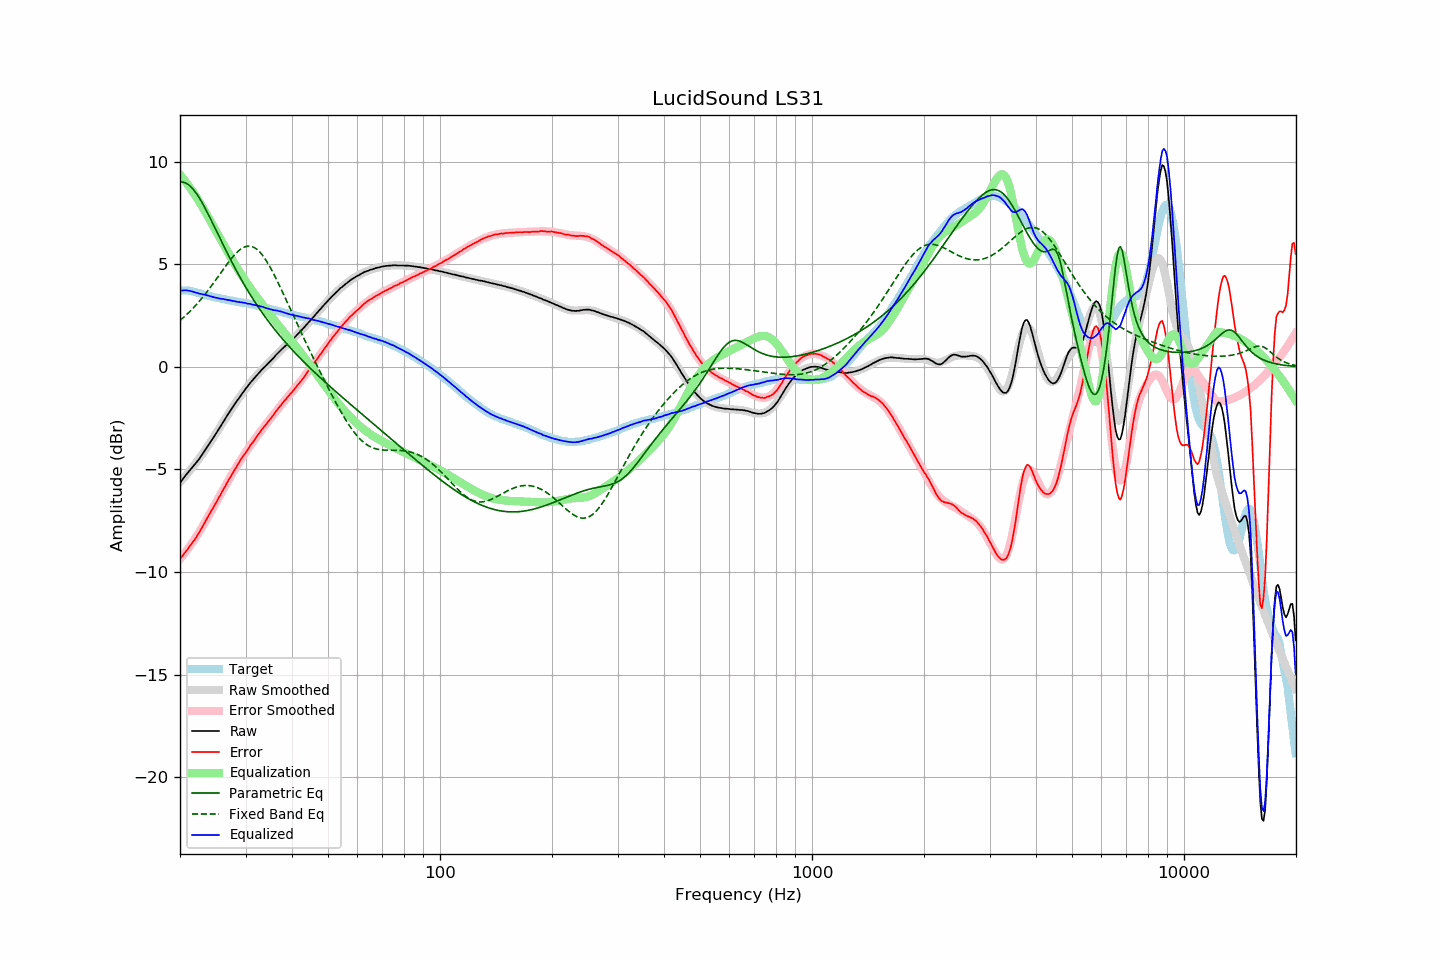

The table this chart was drawn from, first rows:
frequency, raw, error, smoothed, error_smoothed, equalization, parametric_eq, fixed_band_eq, equalized_raw, equalized_smoothed, target
20.00, -5.65, -9.37, -5.62, -9.37, 9.37, 9.00, 2.26, 3.72, 3.74, 3.72
20.20, -5.55, -9.27, -5.54, -9.27, 9.27, 9.01, 2.33, 3.72, 3.73, 3.72
20.40, -5.45, -9.17, -5.45, -9.17, 9.17, 9.00, 2.40, 3.72, 3.73, 3.72
20.61, -5.34, -9.06, -5.36, -9.07, 9.07, 8.97, 2.46, 3.73, 3.72, 3.72
20.81, -5.24, -8.96, -5.26, -8.97, 8.97, 8.94, 2.54, 3.73, 3.71, 3.72
21.02, -5.15, -8.87, -5.17, -8.86, 8.86, 8.89, 2.61, 3.71, 3.70, 3.72
21.23, -5.05, -8.75, -5.07, -8.76, 8.76, 8.83, 2.69, 3.71, 3.68, 3.70
21.44, -4.96, -8.65, -4.97, -8.64, 8.64, 8.76, 2.77, 3.69, 3.67, 3.69
21.66, -4.87, -8.54, -4.87, -8.53, 8.53, 8.67, 2.85, 3.66, 3.66, 3.67
21.87, -4.78, -8.43, -4.77, -8.41, 8.41, 8.58, 2.93, 3.64, 3.64, 3.65
22.09, -4.68, -8.32, -4.67, -8.29, 8.29, 8.47, 3.01, 3.62, 3.63, 3.64
22.31, -4.58, -8.19, -4.56, -8.17, 8.17, 8.36, 3.10, 3.59, 3.61, 3.61
22.54, -4.48, -8.07, -4.46, -8.05, 8.05, 8.23, 3.19, 3.56, 3.59, 3.59
22.76, -4.36, -7.93, -4.35, -7.92, 7.92, 8.10, 3.28, 3.56, 3.56, 3.57
22.99, -4.25, -7.79, -4.24, -7.78, 7.78, 7.97, 3.38, 3.53, 3.54, 3.54
23.22, -4.13, -7.64, -4.13, -7.65, 7.65, 7.82, 3.48, 3.52, 3.52, 3.51
23.45, -4.01, -7.49, -4.02, -7.51, 7.51, 7.68, 3.58, 3.50, 3.50, 3.48
23.69, -3.89, -7.36, -3.90, -7.38, 7.38, 7.53, 3.68, 3.48, 3.48, 3.47
23.92, -3.77, -7.22, -3.78, -7.24, 7.24, 7.37, 3.78, 3.47, 3.46, 3.45
24.16, -3.65, -7.09, -3.66, -7.10, 7.10, 7.21, 3.88, 3.45, 3.44, 3.44
24.40, -3.54, -6.96, -3.54, -6.95, 6.95, 7.06, 3.99, 3.42, 3.42, 3.42
24.65, -3.42, -6.82, -3.42, -6.81, 6.81, 6.89, 4.10, 3.39, 3.40, 3.40
24.89, -3.30, -6.68, -3.29, -6.67, 6.67, 6.73, 4.21, 3.37, 3.38, 3.38
25.14, -3.18, -6.55, -3.17, -6.53, 6.53, 6.57, 4.32, 3.35, 3.36, 3.37
25.39, -3.05, -6.40, -3.05, -6.39, 6.39, 6.41, 4.43, 3.34, 3.35, 3.35
25.65, -2.93, -6.27, -2.92, -6.25, 6.25, 6.25, 4.54, 3.32, 3.33, 3.34
25.91, -2.80, -6.11, -2.80, -6.11, 6.11, 6.09, 4.65, 3.31, 3.32, 3.31
26.16, -2.67, -5.97, -2.67, -5.97, 5.97, 5.93, 4.76, 3.31, 3.30, 3.30
26.43, -2.55, -5.84, -2.55, -5.83, 5.83, 5.77, 4.87, 3.28, 3.28, 3.29
26.69, -2.42, -5.68, -2.43, -5.69, 5.69, 5.61, 4.98, 3.27, 3.27, 3.26
26.96, -2.30, -5.55, -2.30, -5.56, 5.56, 5.45, 5.08, 3.25, 3.25, 3.25
27.23, -2.17, -5.41, -2.18, -5.42, 5.42, 5.30, 5.18, 3.25, 3.24, 3.24
27.50, -2.06, -5.29, -2.06, -5.28, 5.28, 5.15, 5.28, 3.22, 3.22, 3.23
27.77, -1.94, -5.15, -1.94, -5.15, 5.15, 4.99, 5.37, 3.21, 3.21, 3.21
28.05, -1.82, -5.02, -1.82, -5.02, 5.02, 4.85, 5.46, 3.20, 3.19, 3.20
28.33, -1.71, -4.89, -1.71, -4.89, 4.89, 4.70, 5.55, 3.18, 3.18, 3.18
28.62, -1.59, -4.76, -1.59, -4.76, 4.76, 4.55, 5.62, 3.17, 3.17, 3.17
28.90, -1.48, -4.63, -1.48, -4.64, 4.64, 4.41, 5.69, 3.16, 3.16, 3.15
29.19, -1.37, -4.50, -1.37, -4.51, 4.51, 4.27, 5.75, 3.14, 3.14, 3.13
29.48, -1.26, -4.39, -1.26, -4.39, 4.39, 4.13, 5.80, 3.13, 3.13, 3.13
29.78, -1.15, -4.27, -1.16, -4.27, 4.27, 4.00, 5.83, 3.12, 3.12, 3.12
30.08, -1.05, -4.16, -1.05, -4.16, 4.16, 3.87, 5.86, 3.10, 3.10, 3.11
30.38, -0.96, -4.05, -0.95, -4.04, 4.04, 3.73, 5.88, 3.08, 3.09, 3.09
30.68, -0.85, -3.93, -0.85, -3.92, 3.92, 3.61, 5.88, 3.07, 3.07, 3.08
30.99, -0.75, -3.80, -0.76, -3.81, 3.81, 3.48, 5.87, 3.06, 3.05, 3.05
31.30, -0.67, -3.71, -0.66, -3.70, 3.70, 3.35, 5.85, 3.03, 3.04, 3.04
31.61, -0.57, -3.60, -0.57, -3.59, 3.59, 3.23, 5.82, 3.02, 3.02, 3.03
31.93, -0.48, -3.49, -0.48, -3.48, 3.48, 3.11, 5.77, 3.00, 3.00, 3.01
32.24, -0.39, -3.37, -0.39, -3.38, 3.38, 2.99, 5.72, 2.99, 2.98, 2.98
32.57, -0.30, -3.26, -0.31, -3.27, 3.27, 2.88, 5.65, 2.97, 2.96, 2.96
32.89, -0.22, -3.17, -0.22, -3.17, 3.17, 2.76, 5.56, 2.95, 2.94, 2.95
33.22, -0.13, -3.05, -0.14, -3.06, 3.06, 2.65, 5.47, 2.93, 2.92, 2.92
33.55, -0.05, -2.96, -0.06, -2.96, 2.96, 2.54, 5.37, 2.91, 2.90, 2.91
33.89, 0.02, -2.86, 0.03, -2.86, 2.86, 2.43, 5.25, 2.88, 2.88, 2.88
34.23, 0.10, -2.76, 0.11, -2.75, 2.75, 2.32, 5.13, 2.85, 2.86, 2.86
34.57, 0.18, -2.66, 0.19, -2.65, 2.65, 2.22, 5.00, 2.83, 2.84, 2.84
34.92, 0.26, -2.56, 0.27, -2.55, 2.55, 2.11, 4.87, 2.81, 2.82, 2.82
35.27, 0.34, -2.46, 0.35, -2.45, 2.45, 2.01, 4.72, 2.79, 2.80, 2.80
35.62, 0.42, -2.36, 0.43, -2.35, 2.35, 1.91, 4.58, 2.77, 2.78, 2.78
35.97, 0.51, -2.25, 0.51, -2.25, 2.25, 1.81, 4.42, 2.76, 2.76, 2.76
... 635 more rows
